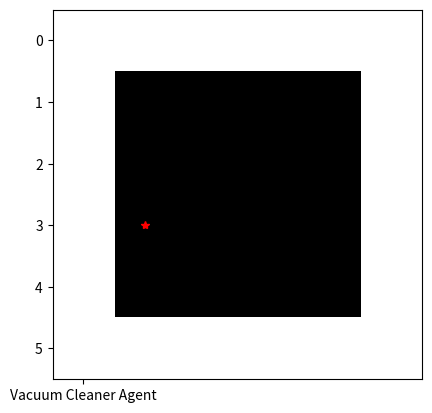

This figure's Python source:
import matplotlib.pyplot as plt
import random
from math import inf as INFINITY


def show_screen(scenario, agent_x, agent_y):
    plt.imshow(scenario, 'gray')
    plt.show(block=False)
    plt.plot(agent_x, agent_y, '*r', 'Vacuum Cleaner Agent', 5, linewidth=2.0)
    plt.pause(0.5)
    plt.clf()

# Checks if theres is any dirt left in the scenario
def check_obj(scenario, limit:int):
    for line in range(1, limit + 1):
        for column in range(1, limit + 1):
            if scenario[line][column] == 2:
                return True
    
    return False

# Calculates the distance between one dirt to another
def _sum_dist(dirt_one, dirt_two):
    return abs(dirt_one[0] - dirt_two[0]) + abs(dirt_one[1] - dirt_two[1])

def find_shortest_path(current_dirt, available_next, total_dist, dirts_traveled, result):
    for _next in available_next:
        # Creates a copy of the list containing the next possiblies paths to the target
        new_one = available_next.copy()
        # Removes itself from the newlly created list
        new_one.remove(_next)
        # Creates a copy of the list containing the path traveled so far to pass on to the next iteration 
        new_dirts_traveled = dirts_traveled.copy()
        # And appends itself to the traveles path
        new_dirts_traveled.append(_next)
        # And calculates de distance between the current dirt to the next to pass on the iteration
        new_total_dist = total_dist + _sum_dist(current_dirt, _next)
        # Passes on the variables recursively
        find_shortest_path(_next, new_one, new_total_dist, new_dirts_traveled, result)
    
    if len(available_next) == 0 and result['dist'] > total_dist:
        result['dist'] = total_dist
        result['traveled_dirts'] = dirts_traveled

# Method to find all current dirt
def locate_dirt(scenario, limit:int):
    _dirt = list()

    for line in range(1, limit + 1):
        for column in range(1, limit + 1):
            if scenario[line][column] == 2:
                _dirt.append((line, column))
    
    return _dirt

# Method for defining next agent step
def next_step(closer_dirt:tuple, agent_y, agent_x, counter:int, is_finish:bool):
    counter += 1
    if is_finish:
        return (False, agent_y, agent_x, 'NoOp', counter)
    elif closer_dirt == (agent_y, agent_x):
        return (True, agent_y, agent_x, 'aspire', counter)
    elif agent_y > closer_dirt[0]:
        return (False, agent_y - 1, agent_x, 'up', counter)
    elif agent_y < closer_dirt[0]:
        return (False, agent_y + 1, agent_x, 'down', counter)
    elif agent_x > closer_dirt[1]:
        return (False, agent_y, agent_x - 1, 'left', counter)
    elif agent_x < closer_dirt[1]:
        return (False, agent_y, agent_x + 1, 'right', counter)

def get_cell():
    global _counter_dirts
    
    cell = random.choice([0, 2])
    if cell == 2:
        _counter_dirts += 1

    return cell
    

# init zero 2 .. n
_LIMIT_MAX = 5

# Robot home postion
_agent_y = 1
_agent_x = 1
_counter_dirts = 0

# assemble random scenario, 6x6 matrix - 0 = clean | 1 = wall |  2 = dirty
_scenario = [[get_cell() if column % _LIMIT_MAX != 0 and line % _LIMIT_MAX != 0 and (_counter_dirts == 0  \
    or not(_counter_dirts % 11 == 0)) else 1 for column in range(0, _LIMIT_MAX + 1)] for line in range(0, _LIMIT_MAX + 1)]

# Scan Continuity Control Variable
_not_clean = True
_cleaned_up = True
_dirts = None
_counter = 0
_finish = False

out_result = {
    'dist': INFINITY,
    'traveled_dirts': None
}

print('============ Initialized Cleaning ============')

# display and action
try:
    print('Locating dirt...')
    _dirts = locate_dirt(_scenario, _LIMIT_MAX)
    print(f'Total dirst found: {_counter_dirts}; {_dirts}')
   
    _start_has_dirt = False
    if  (_agent_x, _agent_y) in _dirts:
        _start_has_dirt = True
        _dirts.remove((_agent_x, _agent_y))

    print('Calculating best route to clean all of the dirt...')
    find_shortest_path((_agent_x, _agent_y), _dirts, 0, [(_agent_x, _agent_y)], out_result)

    aux = out_result['traveled_dirts']
    print(f'Best route: {aux}')

    if not _start_has_dirt:
        aux.pop(0)

    while(True):
        # Paint the screen
        show_screen(_scenario, _agent_x, _agent_y)

        _finish = not check_obj(_scenario, _LIMIT_MAX)
        _dirt_here, _agent_y, _agent_x, _print, _counter = next_step(aux[0] if not _finish else None, _agent_y, _agent_x, _counter, _finish)

        if _dirt_here:
            _scenario[_agent_y][_agent_x] = 0
            aux.pop(0)

        if _not_clean and _finish:
            print(f'Point: {_counter}')
            _not_clean = False

        print(f'Perception State:{int(_dirt_here)} - Action Chosen: {_print}')  
            
except Exception as error:
    print(error)

print('============ Finialized Cleaning ============')
